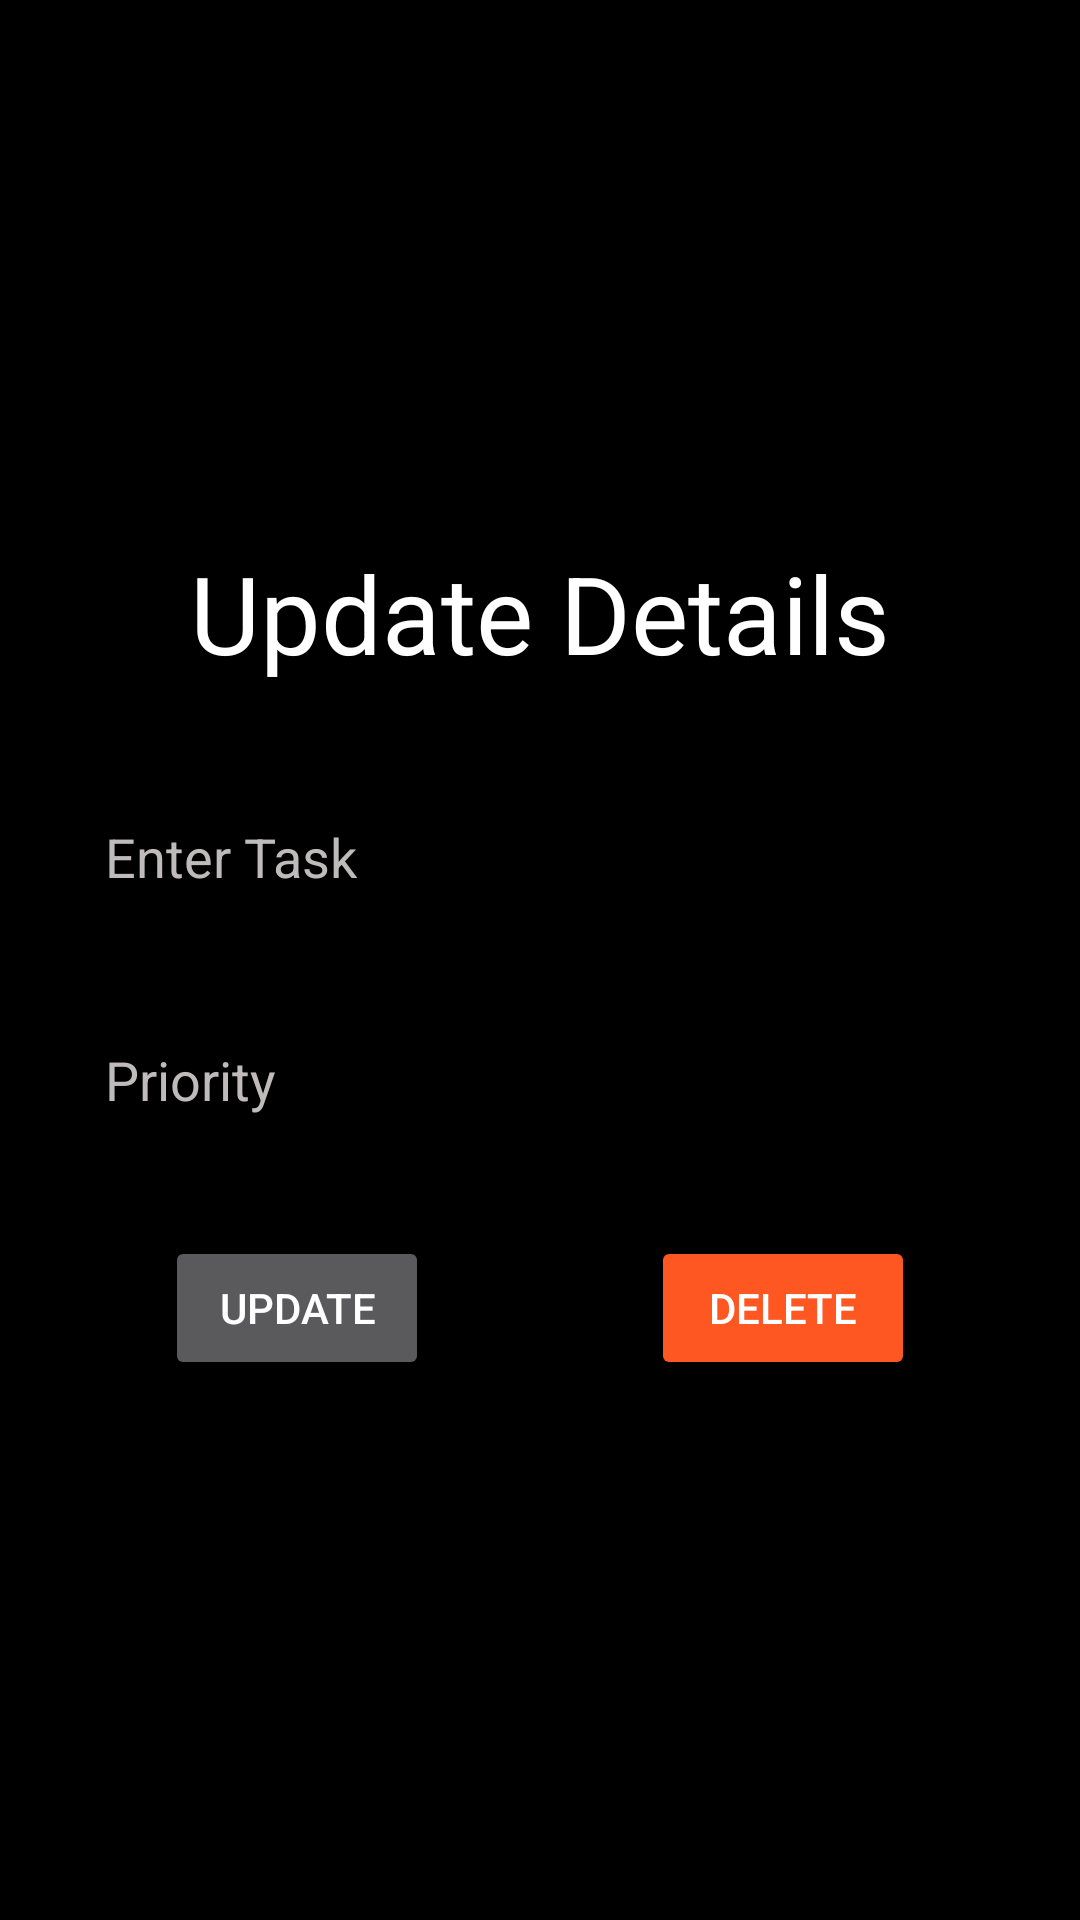

Produce the Android XML layout that renders to this screen, including the resource entries it uses.
<!-- AndroidManifest.xml: application theme Theme.AppCompat -->
<!-- res/layout/activity_update_task.xml -->
<?xml version="1.0" encoding="utf-8"?>
<LinearLayout xmlns:android="http://schemas.android.com/apk/res/android"
    xmlns:tools="http://schemas.android.com/tools"
    android:orientation="vertical"
    android:layout_width="match_parent"
    android:layout_height="match_parent"
    android:background="@color/black"
    android:gravity="center"
    android:padding="20dp"
    tools:context=".UpdateTask">

    <TextView
        android:layout_width="match_parent"
        android:layout_height="wrap_content"
        android:text="Update Details"
        android:textColor="@color/white"
        android:textSize="36sp"
        android:gravity="center"
        android:fontFamily="sans-serif"/>

    <EditText
        android:id="@+id/createTitle"
        android:layout_width="match_parent"
        android:layout_height="wrap_content"
        android:hint="Enter Task"
        android:layout_marginTop="30dp"
        android:padding="15dp"
        android:background="@drawable/custom_edittext"
        android:textColorHint="#BFBBBB"
        android:textColor="@color/white" />

    <EditText
        android:id="@+id/createPriority"
        android:layout_width="match_parent"
        android:layout_height="wrap_content"
        android:layout_marginTop="20dp"
        android:hint="Priority"
        android:padding="15dp"
        android:background="@drawable/custom_edittext"
        android:textColorHint="#BFBBBB"
        android:textColor="@color/white" />

    <LinearLayout
        android:layout_width="250dp"
        android:layout_height="wrap_content"
        android:orientation="horizontal"
        android:layout_marginTop="25dp">
        <Button
            android:id="@+id/updateButton"
            android:layout_width="wrap_content"
            android:layout_height="wrap_content"
            android:text="Update"/>

        <View
            android:layout_width="0dp"
            android:layout_height="0dp"
            android:layout_weight="1"/>

        <Button
            android:id="@+id/deleteButton"
            android:layout_width="wrap_content"
            android:layout_height="wrap_content"
            android:backgroundTint="#FF5722"
            android:text="Delete"/>
    </LinearLayout>

</LinearLayout>
<!-- resources referenced by this layout -->
<resources>
  <!-- drawable custom_edittext (drawable) -->
  <?xml version="1.0" encoding="utf-8"?>
  <shape android:shape="rectangle" xmlns:android="http://schemas.android.com/apk/res/android">
      <solid android:color="@color/black"/>
      <stroke android:color="@color/black" android:width="1dp"/>
      <corners android:radius="20dp"/>
  </shape>
  <!-- not gathered from this repository: default colours our renderer supplied (Android Studio template values) -->
  <color name="black">#FF000000</color>
  <color name="white">#FFFFFFFF</color>
</resources>
